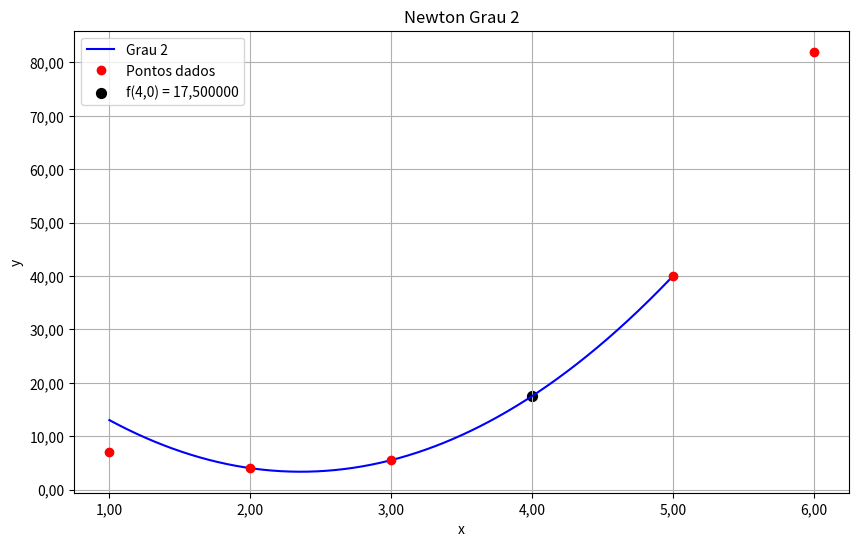

Write Python code to recreate this figure.
import numpy as np
import math
import matplotlib.pyplot as plt
from matplotlib.ticker import FuncFormatter

x = np.array([1.0, 2.0, 3.0, 5.0, 6.0])
y = np.array([7.0, 4.0, 5.5, 40, 82,])

xi = np.array([2.0, 3.0, 5.0])
yi = np.array([y[x == p][0] for p in xi])

n = len(xi)
c = yi.copy()
for j in range(1, n):
    for i in range(n-1, j-1, -1):
        c[i] = (c[i] - c[i-1]) / (xi[i] - xi[i-j])

def newton(xvalor):
    resultado = c[0]
    for i in range(1, n):
        resultado += c[i] * math.prod(xvalor - xi[k] for k in range(i))
    return resultado

xplot = np.linspace(1, 5, 500)
formatter = FuncFormatter(lambda x, pos: f'{x:.2f}'.replace('.', ','))



print(f"Grau 2: f(4,0) = {newton(4.0):.6f}".replace('.', ','))

plt.figure(figsize=(10, 6))
plt.plot(xplot, [newton(xp) for xp in xplot], 'b-', label='Grau 2')
plt.plot(x, y, 'ro', label='Pontos dados')

plt.scatter(
    4.0,
    newton(4.0),
    color='black',
    s=50,
    label=f'f(4.0) = {newton(4.0):.6f}'.replace('.', ',')
)

plt.xlabel('x')
plt.ylabel('y')
plt.title('Newton Grau 2')
plt.legend()
plt.grid(True)

# Aplicar vírgula decimal nos eixos
ax = plt.gca()
ax.xaxis.set_major_formatter(formatter)
ax.yaxis.set_major_formatter(formatter)

plt.show()
